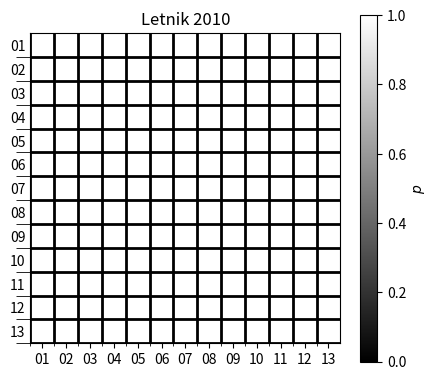
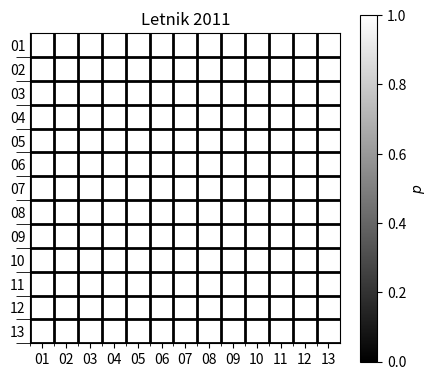
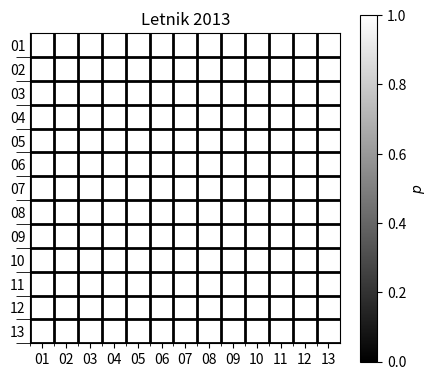
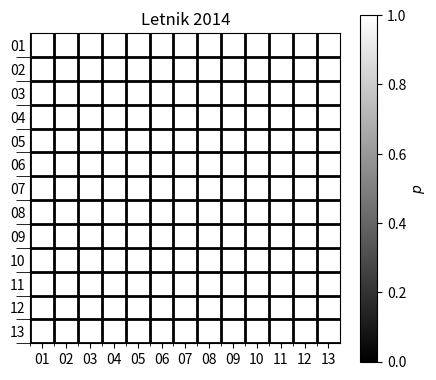

Source code (Python) for these figures, in order:
import numpy as np
import matplotlib.pyplot as plt
from matplotlib import cm, colors
from tqdm import tqdm
import re


path = "Naloge\\Naloga_7\\dodatna\\podatki\\"
letniki = [10,11,13,14]
naloge = [100 + i for i in range(1,14)]

data = np.empty((len(letniki), len(naloge), 30)); data[:,:,:] = np.nan

def toFloat(s):
    if s[0] == "-":
        sign = -1
        s = s[1:]
    else:
        sign = 1

    day, hour, minute = s.split(":")
    day = int(day); hour = int(hour); minute = int(minute)

    return sign * (24*day + hour + minute/60)
    
for i,letnik in enumerate(letniki):
    for j,naloga in enumerate(naloge):
        k = 0
        try:
            with open(path+"mod_tm{}_{}.dat".format(letnik,naloga)) as f:
                while(True):
                    s = f.readline()
                    #print(s); print(toFloat(s))
                    data[i,j,k] = toFloat(s)
                    k += 1
                
        except:
            print(path+"mod_tm{}_{}.dat".format(letnik,naloga))

"""letnik = 3
ts = np.linspace(-200,100, 10000)
cmap = cm.get_cmap("viridis")
norm = colors.Normalize(1,13)

fig, ax = plt.subplots(1,1)

for i in range(len(naloge)):
    #print(data[letnik,i,:])
    #print([np.sum(data[letnik,i,:]<ts[j]) for j in range(len(ts))])

    ax.plot(ts, [np.sum(data[letnik,i,:]<ts[j]) for j in range(len(ts))], color = cmap(norm(i+1)))

plt.xlabel("Čas [h]")
plt.ylabel("Število oddanih nalog")
plt.colorbar(cm.ScalarMappable(norm,cmap), ax=ax, label = "Zaporedna številka naloge")
plt.title(f"Letnik 20{letniki[letnik]}")
plt.show()"""

from scipy.stats import kstest


statistic_table = np.zeros((len(letniki),len(naloge),len(letniki),len(naloge)))
p_table = np.zeros((len(letniki),len(naloge),len(letniki),len(naloge)))

for i in tqdm(range(len(letniki))):
    for j in tqdm(range(len(naloge)), leave=False):
        for k in tqdm(range(len(letniki)), leave=False):
            for l in tqdm(range(len(naloge)), leave=False):
                """print(data[i,j,:])
                print(np.logical_not(np.isnan(data[i,j,:])))
                print(data[i,j,np.logical_not(np.isnan(data[i,j,:]))])"""

                temp =  kstest(data[i,j,np.logical_not(np.isnan(data[i,j,:]))], data[k,l,np.logical_not(np.isnan(data[k,l,:]))])
                statistic_table[i,j,k,l] = temp[0]
                p_table[i,j,k,l] = temp[1]



cmap = cm.get_cmap("gist_gray")
norm = colors.Normalize(0, 1)

#naloga = 3
for leto in range(len(letniki)):
    letnik = letniki[leto]
    data = p_table[leto,:,leto,:]

    print(data)

    p = len(naloge)

    fig, ax = plt.subplots(1,1)
    fig.set_size_inches(5,4.5)

    import matplotlib
    ax.imshow(data, cmap=cmap, norm=norm, extent=[0,p,0,p])

    # draw gridlines
    ax.grid(which='minor', axis='both', linestyle='-', color='k', linewidth=2)


    ax.yaxis.set(ticks=np.arange(0.5, len([f"{naloge[i]-100:02d}" for i in range(0,p,1)])), ticklabels=[f"{naloge[i]-100:02d}" for i in range(0,p,1)][::-1])
    ax.set_yticks(ticks=np.arange(0, len([f"{naloge[i]-100:02d}" for i in range(0,p,1)])), minor=True)
    ax.tick_params(axis='y', which='minor', length=10)
    ax.tick_params(axis='y', which='major', length=0)

    ax.xaxis.set(ticks=np.arange(0.5, len([f"{naloge[i]-100:02d}" for i in range(0,p,1)])), ticklabels=[f"{naloge[i]-100:02d}" for i in range(0,p,1)])
    ax.set_xticks(ticks=np.arange(0, len([f"{naloge[i]-100:02d}" for i in range(0,p,1)])), minor=True)

    fig.colorbar(cm.ScalarMappable(norm,cmap), ax = ax, label = "$p$")
    ax.set_title(f"Letnik 20{letnik:02d}")

    plt.savefig(f"kolgo letnik 20{letnik:02d}.png")

    plt.show()






                
            
                
